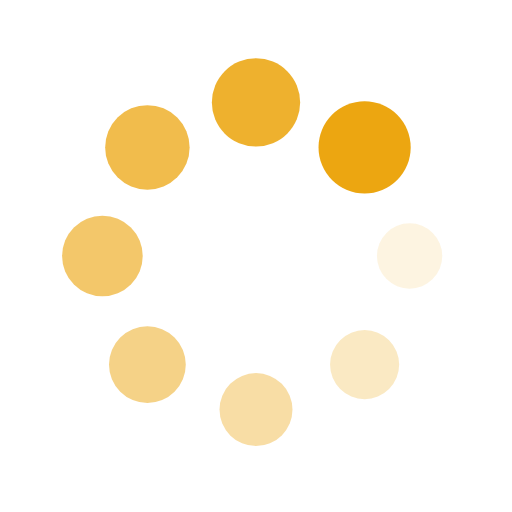
t = 0.00 s
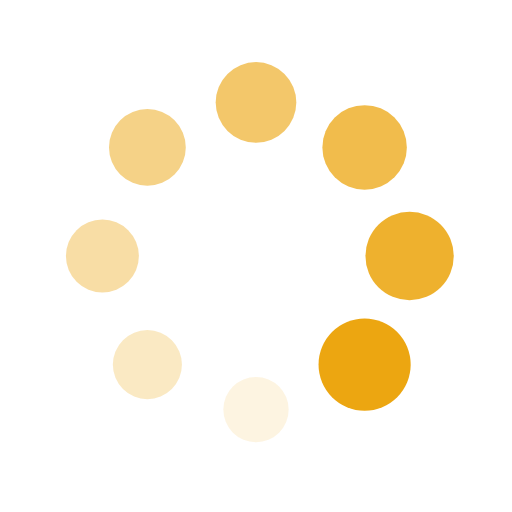
t = 0.25 s
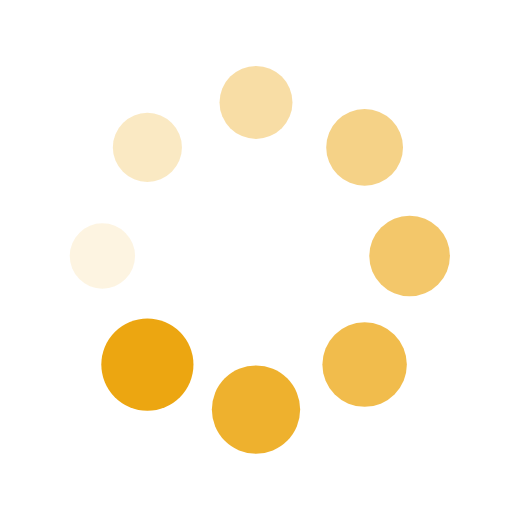
t = 0.50 s
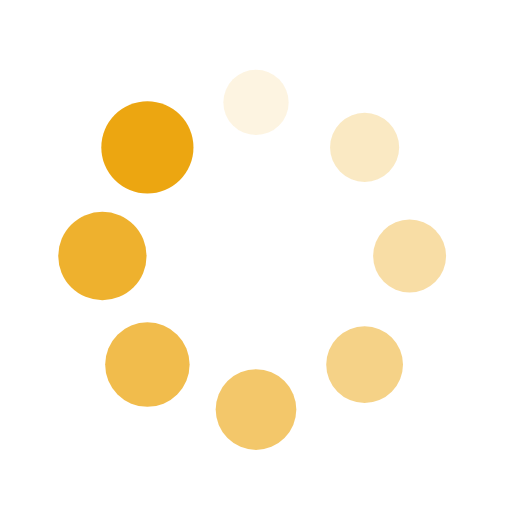
t = 0.75 s

The animated SVG that drew these frames (rendered in a browser with its animation timeline set to each time). Animation: 16 SMIL elements (animate=8,animateTransform=8); one cycle of 1.00 s, repeats indefinitely.

<?xml version="1.0" encoding="utf-8"?>
<svg xmlns="http://www.w3.org/2000/svg" xmlns:xlink="http://www.w3.org/1999/xlink" style="margin: auto; background: none; display: block; shape-rendering: auto;" width="200px" height="200px" viewBox="0 0 100 100" preserveAspectRatio="xMidYMid">
<g transform="translate(80,50)">
<g transform="rotate(0)">
<circle cx="0" cy="0" r="6" fill="#eca611" fill-opacity="1">
  <animateTransform attributeName="transform" type="scale" begin="-0.875s" values="1.5 1.5;1 1" keyTimes="0;1" dur="1s" repeatCount="indefinite"></animateTransform>
  <animate attributeName="fill-opacity" keyTimes="0;1" dur="1s" repeatCount="indefinite" values="1;0" begin="-0.875s"></animate>
</circle>
</g>
</g><g transform="translate(71.21320343559643,71.21320343559643)">
<g transform="rotate(45)">
<circle cx="0" cy="0" r="6" fill="#eca611" fill-opacity="0.875">
  <animateTransform attributeName="transform" type="scale" begin="-0.75s" values="1.5 1.5;1 1" keyTimes="0;1" dur="1s" repeatCount="indefinite"></animateTransform>
  <animate attributeName="fill-opacity" keyTimes="0;1" dur="1s" repeatCount="indefinite" values="1;0" begin="-0.75s"></animate>
</circle>
</g>
</g><g transform="translate(50,80)">
<g transform="rotate(90)">
<circle cx="0" cy="0" r="6" fill="#eca611" fill-opacity="0.75">
  <animateTransform attributeName="transform" type="scale" begin="-0.625s" values="1.5 1.5;1 1" keyTimes="0;1" dur="1s" repeatCount="indefinite"></animateTransform>
  <animate attributeName="fill-opacity" keyTimes="0;1" dur="1s" repeatCount="indefinite" values="1;0" begin="-0.625s"></animate>
</circle>
</g>
</g><g transform="translate(28.786796564403577,71.21320343559643)">
<g transform="rotate(135)">
<circle cx="0" cy="0" r="6" fill="#eca611" fill-opacity="0.625">
  <animateTransform attributeName="transform" type="scale" begin="-0.5s" values="1.5 1.5;1 1" keyTimes="0;1" dur="1s" repeatCount="indefinite"></animateTransform>
  <animate attributeName="fill-opacity" keyTimes="0;1" dur="1s" repeatCount="indefinite" values="1;0" begin="-0.5s"></animate>
</circle>
</g>
</g><g transform="translate(20,50.00000000000001)">
<g transform="rotate(180)">
<circle cx="0" cy="0" r="6" fill="#eca611" fill-opacity="0.5">
  <animateTransform attributeName="transform" type="scale" begin="-0.375s" values="1.5 1.5;1 1" keyTimes="0;1" dur="1s" repeatCount="indefinite"></animateTransform>
  <animate attributeName="fill-opacity" keyTimes="0;1" dur="1s" repeatCount="indefinite" values="1;0" begin="-0.375s"></animate>
</circle>
</g>
</g><g transform="translate(28.78679656440357,28.786796564403577)">
<g transform="rotate(225)">
<circle cx="0" cy="0" r="6" fill="#eca611" fill-opacity="0.375">
  <animateTransform attributeName="transform" type="scale" begin="-0.25s" values="1.5 1.5;1 1" keyTimes="0;1" dur="1s" repeatCount="indefinite"></animateTransform>
  <animate attributeName="fill-opacity" keyTimes="0;1" dur="1s" repeatCount="indefinite" values="1;0" begin="-0.25s"></animate>
</circle>
</g>
</g><g transform="translate(49.99999999999999,20)">
<g transform="rotate(270)">
<circle cx="0" cy="0" r="6" fill="#eca611" fill-opacity="0.25">
  <animateTransform attributeName="transform" type="scale" begin="-0.125s" values="1.5 1.5;1 1" keyTimes="0;1" dur="1s" repeatCount="indefinite"></animateTransform>
  <animate attributeName="fill-opacity" keyTimes="0;1" dur="1s" repeatCount="indefinite" values="1;0" begin="-0.125s"></animate>
</circle>
</g>
</g><g transform="translate(71.21320343559643,28.78679656440357)">
<g transform="rotate(315)">
<circle cx="0" cy="0" r="6" fill="#eca611" fill-opacity="0.125">
  <animateTransform attributeName="transform" type="scale" begin="0s" values="1.5 1.5;1 1" keyTimes="0;1" dur="1s" repeatCount="indefinite"></animateTransform>
  <animate attributeName="fill-opacity" keyTimes="0;1" dur="1s" repeatCount="indefinite" values="1;0" begin="0s"></animate>
</circle>
</g>
</g>
<!-- [ldio] generated by https://loading.io/ --></svg>
